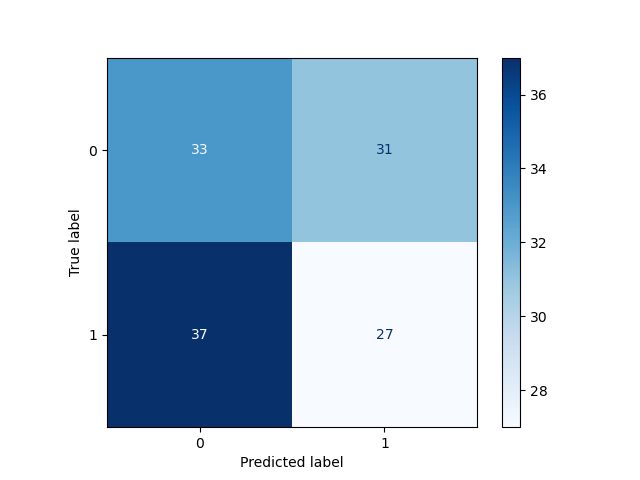

Data behind this chart, as committed beside it:
, Pred 0, Pred 1
True 0, 33, 31
True 1, 37, 27
